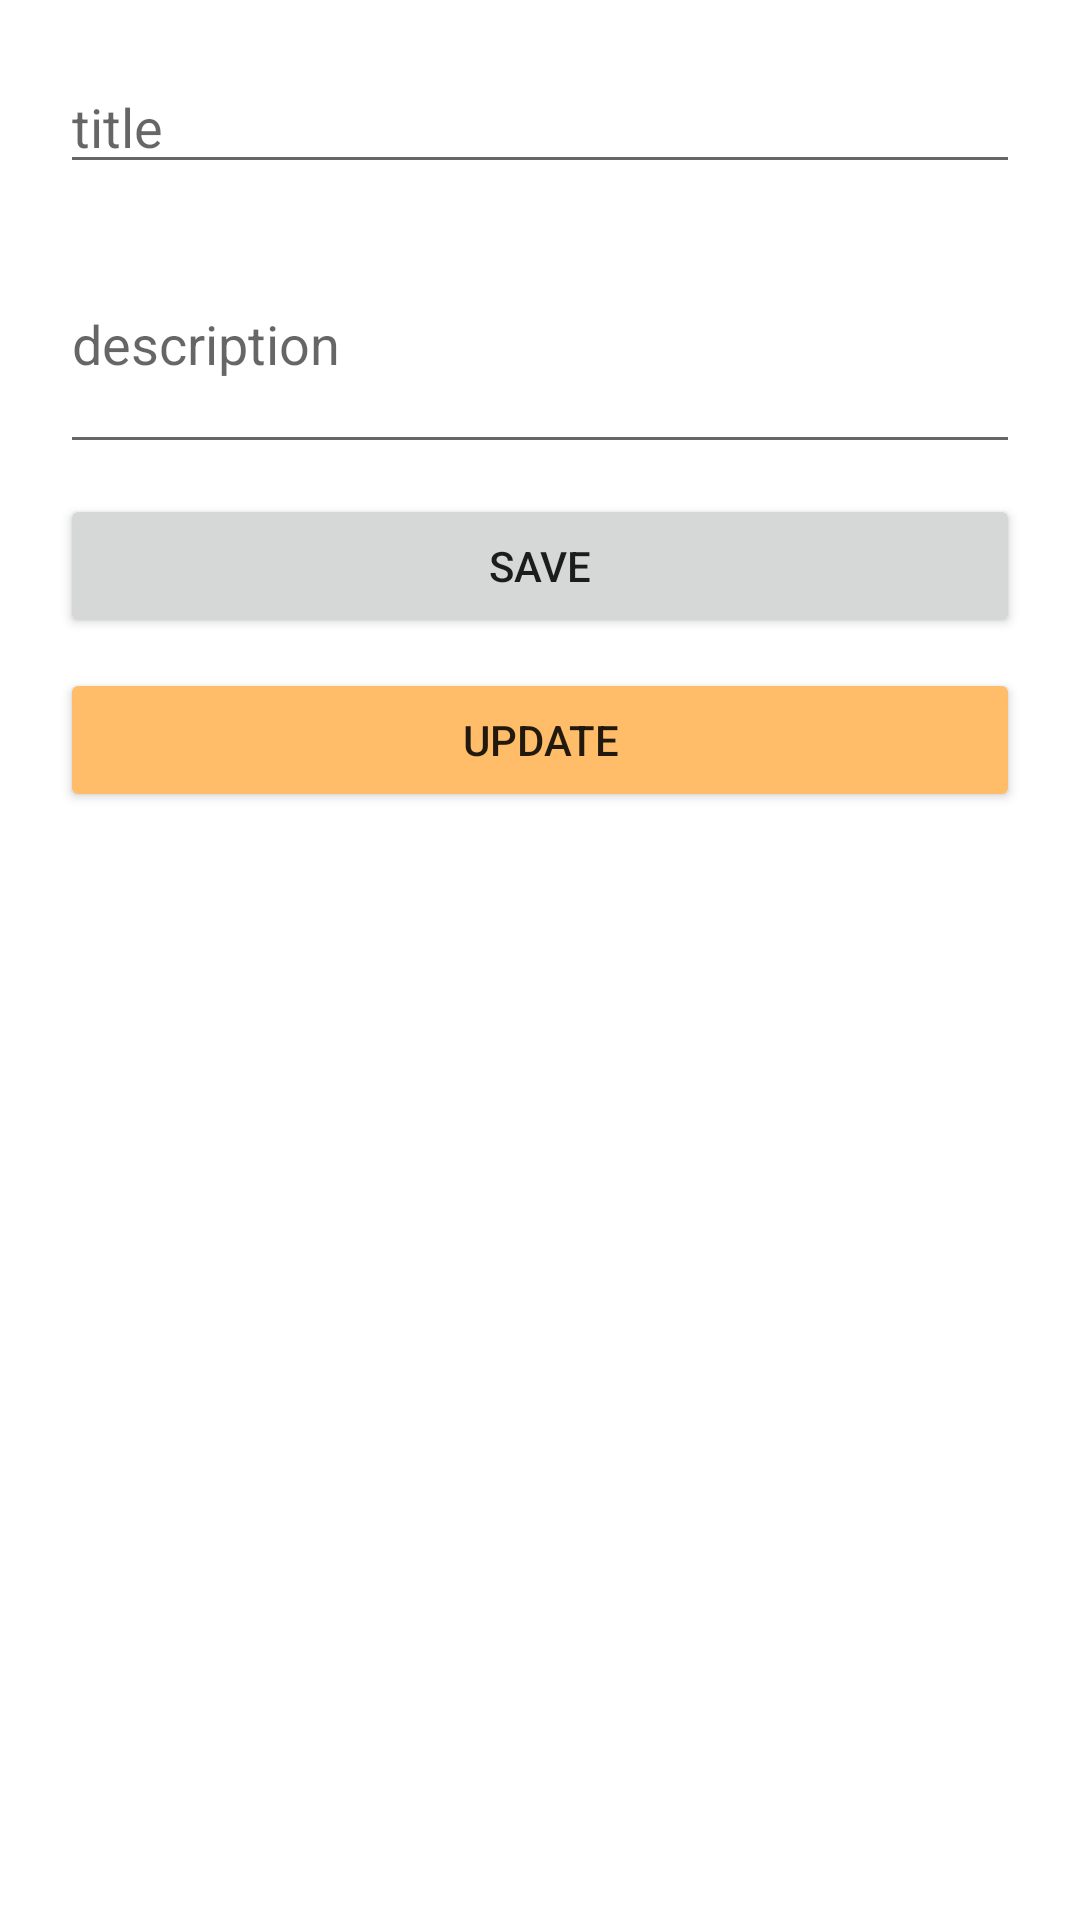

Write the Android layout XML for this screen, with the resource values it uses.
<!-- AndroidManifest.xml: application theme Theme.PeoEmergency -->
<!-- res/layout/activity_edit_note.xml -->
<?xml version="1.0" encoding="utf-8"?>
<androidx.constraintlayout.widget.ConstraintLayout xmlns:android="http://schemas.android.com/apk/res/android"
    xmlns:app="http://schemas.android.com/apk/res-auto"
    xmlns:tools="http://schemas.android.com/tools"
    android:layout_width="match_parent"
    android:layout_height="match_parent"
    android:padding="20dp"
    tools:context=".local_storage.activity.EditNoteActivity">

    <EditText
        android:id="@+id/edit_title"
        android:layout_width="match_parent"
        android:layout_height="wrap_content"
        android:hint="@string/title"
        app:layout_constraintEnd_toEndOf="parent"
        app:layout_constraintStart_toStartOf="parent"
        app:layout_constraintTop_toTopOf="parent"
        android:autofillHints="title"
        android:inputType="text" />

    <EditText
        android:id="@+id/edit_note"
        android:layout_width="match_parent"
        android:layout_height="wrap_content"
        android:hint="@string/description"
        android:layout_marginTop="10dp"
        android:minLines="3"
        app:layout_constraintEnd_toEndOf="parent"
        app:layout_constraintStart_toStartOf="parent"
        app:layout_constraintTop_toBottomOf="@id/edit_title"
        android:autofillHints="desc"
        android:inputType="textMultiLine" />

    <Button
        android:id="@+id/button_save"
        android:layout_width="match_parent"
        android:layout_height="wrap_content"
        android:layout_marginTop="10dp"
        android:text="@string/btn_text_save"
        app:layout_constraintEnd_toEndOf="parent"
        app:layout_constraintStart_toStartOf="parent"
        app:layout_constraintTop_toBottomOf="@id/edit_note" />

    <Button
        android:id="@+id/button_update"
        android:layout_width="match_parent"
        android:layout_height="wrap_content"
        android:layout_marginTop="10dp"
        android:text="@string/btn_text_update"
        android:backgroundTint="@color/yellow_soft"
        app:layout_constraintEnd_toEndOf="parent"
        app:layout_constraintStart_toStartOf="parent"
        app:layout_constraintTop_toBottomOf="@id/button_save" />

</androidx.constraintlayout.widget.ConstraintLayout>
<!-- resources referenced by this layout -->
<resources>
  <color name="yellow_soft">#ffbd69</color>
  <string name="btn_text_save">save</string>
  <string name="btn_text_update">update</string>
  <string name="description">description</string>
  <string name="title">title</string>
  <style name="Theme.PeoEmergency" parent="Theme.MaterialComponents.DayNight.NoActionBar">
          
          <item name="colorPrimary">@color/blue_soft</item>
          <item name="colorPrimaryVariant">@color/blue_soft</item>
          <item name="colorOnPrimary">@color/white</item>
          
          <item name="colorSecondary">@color/sekal_farros_yellow</item>
          <item name="colorSecondaryVariant">@color/yellow_soft</item>
          <item name="colorOnSecondary">@color/black</item>
          
          <item name="android:statusBarColor" tools:targetApi="l">?attr/colorPrimaryVariant</item>
          
          <item name="shapeAppearanceLargeComponent">@style/ShapeAppearance.MyApp.LargeComponent</item>
      </style>
  <color name="blue_soft">#7f86ff</color>
  <color name="white">#FFFFFFFF</color>
  <color name="sekal_farros_yellow">#ffd15c</color>
  <color name="black">#FF000000</color>
  <style name="ShapeAppearance.MyApp.LargeComponent" parent="ShapeAppearance.MaterialComponents.LargeComponent">
          <item name="cornerFamily">rounded</item>
          <item name="cornerSize">30dp</item>
      </style>
</resources>
